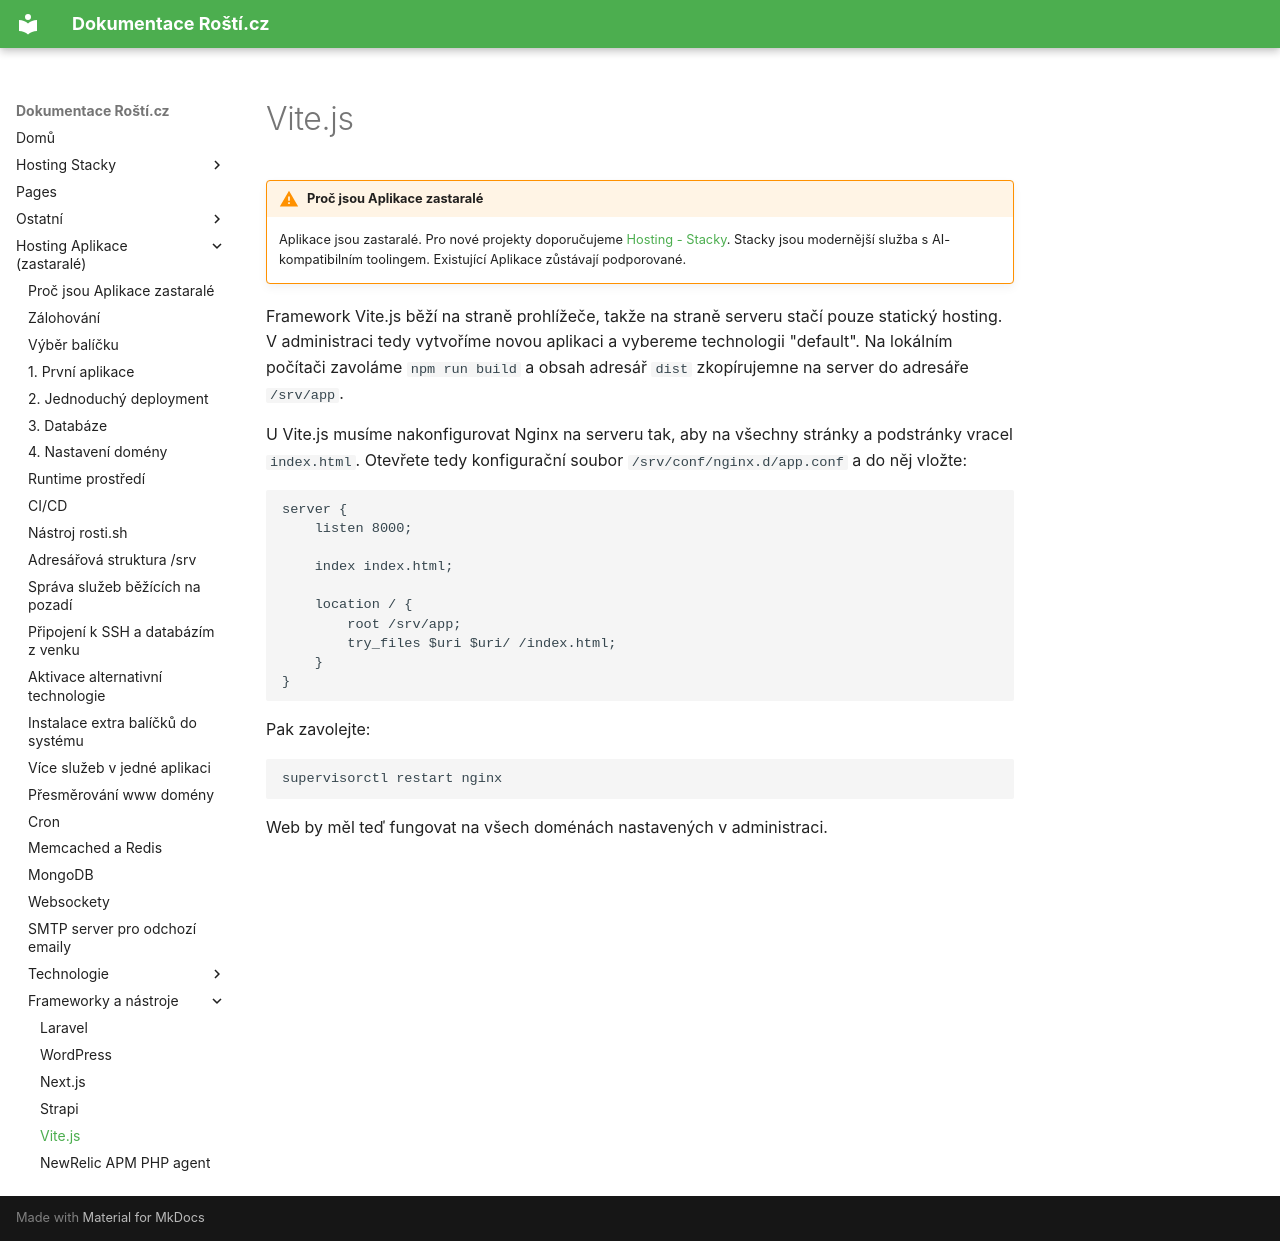

repository: rosti-cz/docs · page: cs/frameworks/vite/index.html · generator: mkdocs

# Vite.js

!!! warning "Proč jsou Aplikace zastaralé"
    Aplikace jsou zastaralé. Pro nové projekty doporučujeme [Hosting - Stacky](../stacks/quickstart.md). Stacky jsou modernější služba s AI-kompatibilním toolingem. Existující Aplikace zůstávají podporované.

Framework Vite.js běží na straně prohlížeče, takže na straně serveru stačí pouze statický hosting.
V administraci tedy vytvoříme novou aplikaci a vybereme technologii "default".
Na lokálním počítači zavoláme `npm run build` a obsah adresář `dist` zkopírujemne na server
do adresáře `/srv/app`.

U Vite.js musíme nakonfigurovat Nginx na serveru tak, aby na všechny stránky a podstránky
vracel `index.html`. Otevřete tedy konfigurační soubor `/srv/conf/nginx.d/app.conf` a do
něj vložte:

```
server {
    listen 8000;

    index index.html;

    location / {
        root /srv/app;
        try_files $uri $uri/ /index.html;
    }
}
```

Pak zavolejte:

```
supervisorctl restart nginx
```

Web by měl teď fungovat na všech doménách nastavených v administraci.
